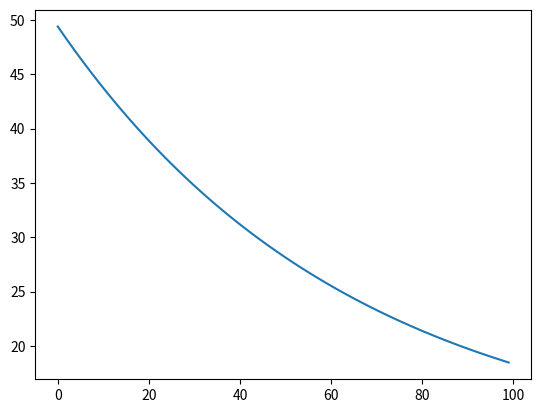

Reproduce this figure in Python.
import logging

import numpy as np
import matplotlib.pyplot as plt

#based on Steyaert2025: Data derived reservoir operations simulated in a global hydrologic model

logger = logging.getLogger(__name__)

BANKFULL_NUMBER = 2.3 #ratio of bankfull discharge to the average discharge

def reduction_factor(current_storage, min_storage, max_storage):

    #equation 3

    if min_storage > max_storage:
        raise ValueError(f'Maximum Storage {max_storage:.2f} cannot Exceed Minimum Storage {min_storage:.2f}')

    rf = (current_storage-min_storage)/(max_storage-min_storage)
    if rf < 0:
        rf = 0
    elif rf > 1:
        rf = 1
    return rf

def initial_discharge(current_storage, max_storage, min_storage, avg_outflow, avg_discharge):

    #equation 1

    RF = reduction_factor(current_storage, min_storage, max_storage)
    Ri = avg_outflow*RF
    return Ri

def new_storage(release, current_storage, inflow=0, precipitation=0, evaporation=0, storage_capacity=None):

    #equation 2
    # FIX: added optional storage_capacity cap — any volume above physical capacity spills immediately
    Sn = current_storage + inflow + precipitation - evaporation - release

    if storage_capacity is not None:
        Sn = min(Sn, storage_capacity)

    return Sn

def flood_release(current_storage, release, max_storage):

    #determines the extra flood release when required

    return max(current_storage-release-max_storage, 0)

def generic_release(current_storage, avg_discharge, storage_capacity, bankfull_discharge, bankfull_number=BANKFULL_NUMBER):

    #equation 4, performing the generic reservoir scheme in PCR-GLOBWB 2. Smin and Smax are set at 10 and 75 percent of storage capacity as the active zone of a resevoir.
    #in all instances, demand is set to 0.

    min_storage = 0.1*storage_capacity
    max_storage = 0.75*storage_capacity
    if current_storage < min_storage:
        release = 0
    elif min_storage < current_storage < max_storage:
        release = reduction_factor(current_storage, min_storage, max_storage)*avg_discharge
    elif current_storage > max_storage:
        release = (current_storage-storage_capacity)/(max_storage-storage_capacity) * (bankfull_discharge-avg_discharge) + bankfull_number

    if current_storage-release > max_storage: #check for flood conditions.
        release = release + flood_release(current_storage, release, max_storage)
    return release


def starfit_release(current_storage, storage_capacity, max_storage, min_storage, avg_outflow, env_flow, demand, current_release=0, use='hydropower'):

    #equation 6.
    # FIX: added surplus-zone branch for max_storage <= S < storage_capacity.
    # Previously this gap caused release=0 whenever storage was above the flood bound
    # but below full capacity, allowing modelled_storage to exceed physical capacity.

    release = 0

    ID = initial_discharge(current_storage, max_storage, min_storage, avg_outflow)
    Ri = irrigation_release(min_storage, max_storage, current_storage, current_release, demand, storage_capacity)
    Rh = hydropower_release(current_storage, min_storage, max_storage, current_release, demand)
    Rf = flood_release(current_storage, current_release, max_storage)

    if current_storage - current_release >= storage_capacity:
        # At or above full capacity: release initial discharge plus all excess
        release = ID + Rf
    elif current_storage >= max_storage:
        # FIX: surplus zone — above flood bound but below capacity.
        # Release the excess above max_storage so storage is brought back to the flood bound.
        release = current_storage - max_storage
    elif min_storage < current_storage < max_storage and use != 'hydropower':
        release = Ri
    elif min_storage < current_storage < max_storage and use == 'hydropower':
        release = Rh
    elif current_storage < min_storage:
        active_release = Ri if use != 'hydropower' else Rh
        if active_release < env_flow and current_storage - env_flow > 0:
            release = env_flow
    return release

def initial_hydro_release(current_release, demand, current_storage, max_storage, min_storage, bankfull_number=BANKFULL_NUMBER):

    #equation 7

    release = current_release

    RF = reduction_factor(current_storage, min_storage, max_storage)

    if current_release < demand:
        release = demand*RF/bankfull_number
    elif current_release > demand:
        release = current_release
    return release

def hydropower_release(current_storage, min_storage, max_storage, current_release, demand):

    #equation 8
    # FIX: was returning current_storage - Rhi, which drained the reservoir in one step.
    # Correct behaviour: release Rhi (the scaled demand), capped so storage stays above min.

    release = 0

    Rhi = initial_hydro_release(current_release, demand, current_storage, max_storage, min_storage, bankfull_number=BANKFULL_NUMBER)

    if min_storage < current_storage < max_storage and current_storage - Rhi > min_storage:
        release = Rhi
    elif current_storage - Rhi < min_storage:
        release = max(current_storage-min_storage, 0)
    return release

def irrigation_release(min_storage, max_storage, current_storage, current_release, demand, storage_capacity):

    #equation 9

    release = 0

    RF = reduction_factor(current_storage, min_storage, max_storage)

    if min_storage < current_storage < max_storage and current_release > demand:
        release = current_release
    elif min_storage < current_storage < max_storage and current_release < demand:
        release = RF*demand
    if current_storage - current_release < 0.1*storage_capacity:
        release = max(current_storage-0.1*storage_capacity, 0)
    return release


def main():
    storagelist = []
    timesteps = np.arange(0, 100, 1)
    min_storage, max_storage, current_storage, avg_outflow = 10, 75, 50, 1
    storage_capacity, bankfull_discharge = 100, 2.3

    for t in timesteps:
        release = generic_release(current_storage, avg_outflow, storage_capacity, bankfull_discharge)
        current_storage = current_storage - release  # simplified water balance
        storagelist.append(current_storage)

    plt.plot(timesteps, storagelist)
    plt.show()

if __name__ == '__main__':
    main()
